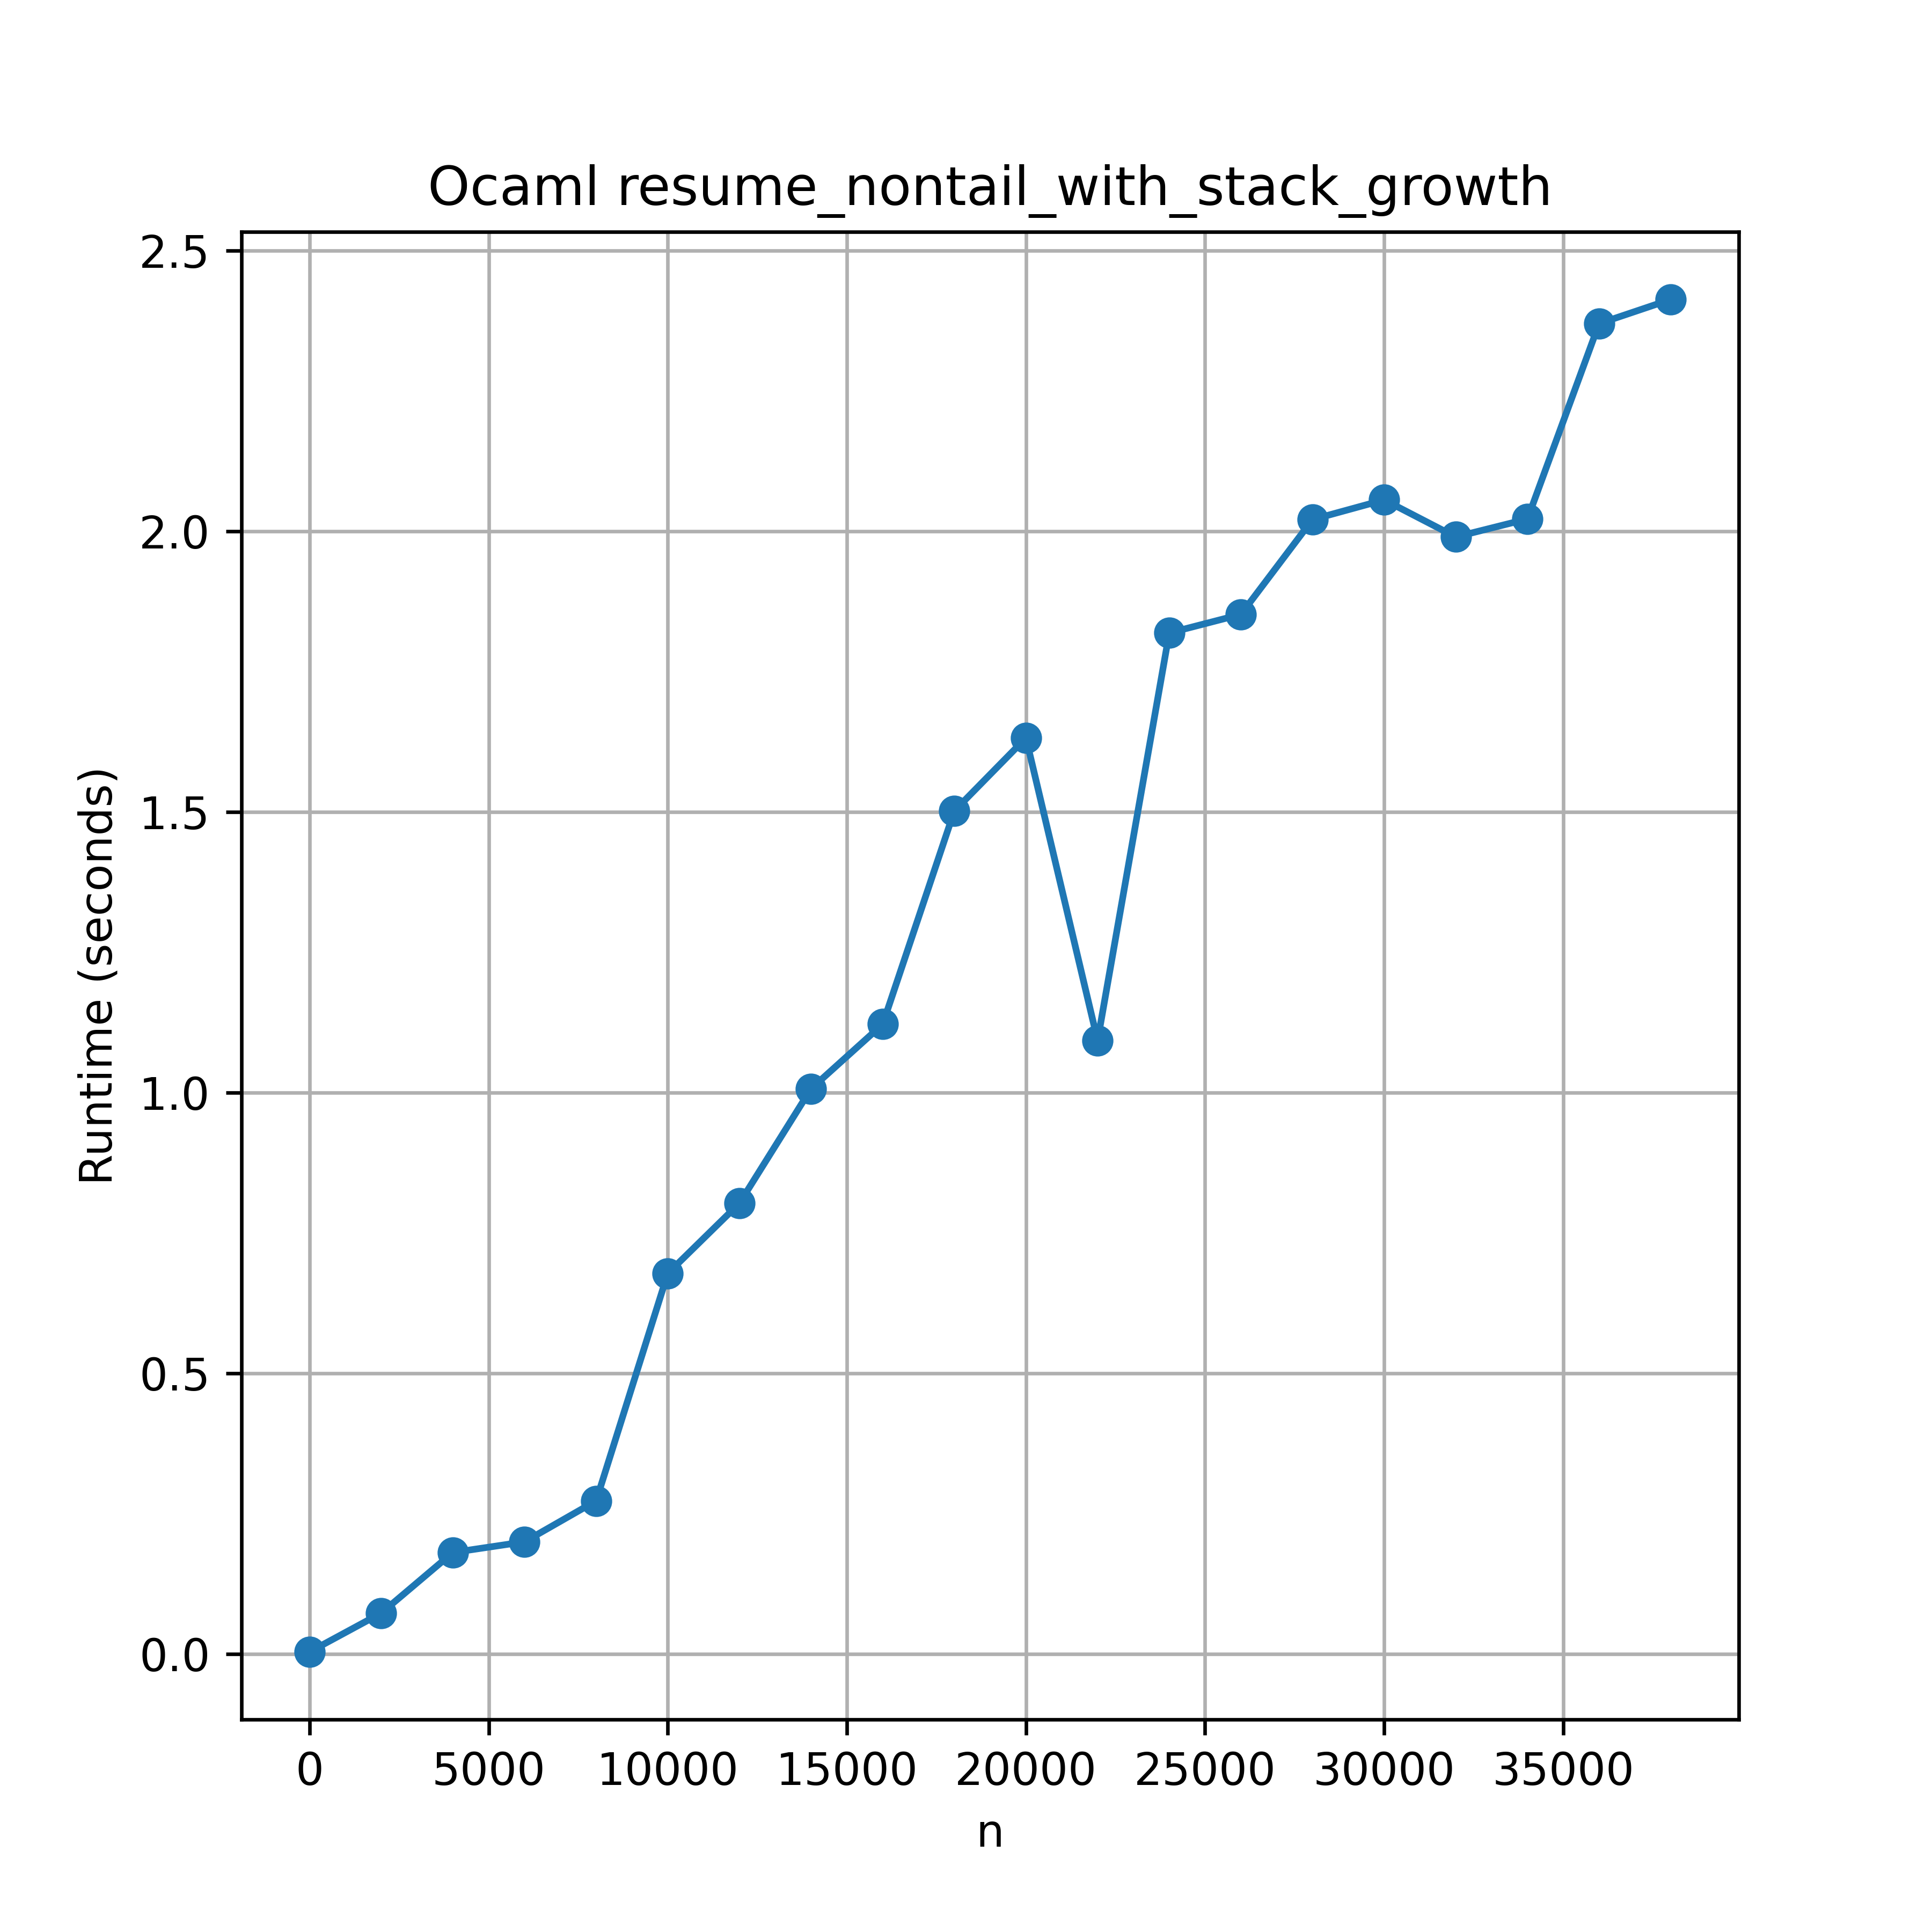

Data behind this chart, as committed beside it:
./main 0, 0.004
./main 2000, 0.073
./main 4000, 0.181
./main 6000, 0.200
./main 8000, 0.273
./main 10000, 0.678
./main 12000, 0.803
./main 14000, 1.007
./main 16000, 1.122
./main 18000, 1.502
./main 20000, 1.632
./main 22000, 1.093
./main 24000, 1.819
./main 26000, 1.852
./main 28000, 2.021
./main 30000, 2.056
./main 32000, 1.990
./main 34000, 2.022
./main 36000, 2.370
./main 38000, 2.413
